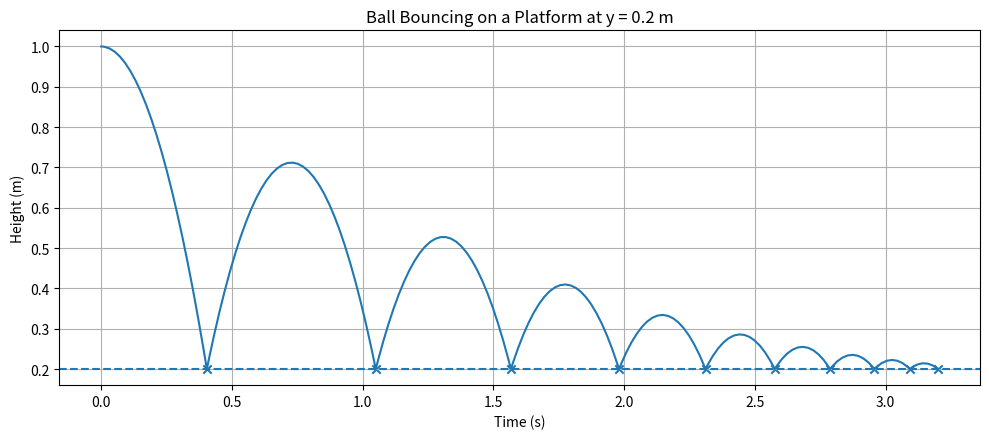

Write the Python code that produced this figure.
import numpy as np
from scipy.integrate import solve_ivp
import matplotlib.pyplot as plt

# ---------------------------
# Physical parameters
# ---------------------------
g = 9.81 # gravity
e = 0.8 # elsaticity of bounce
bounce_height = 0.2   # <-- PLATFORM HEIGHT
y0 = 1.0 # initial height
v0 = 0.0 # initial velocity
t0 = 0.0
tf = 10
eps = 1e-8
max_bounces = 10

# ---------------------------
# ODE system
# ---------------------------
def dynamics(t, state):
    y, v = state # height, velocity
    return [v, -g]

# ---------------------------
# Event: hit platform at y = 0.2
# ---------------------------
def hit_platform(t, state):
    return state[0] - bounce_height # when this is negative, then, the event fires
hit_platform.terminal = True

def woohoo(t, state):
    return state[0] - 0.5
woohoo.terminal = False
# hit_platform.direction = -1

# ---------------------------
# Simulation loop
# ---------------------------
t_current = t0
state_current = np.array([y0, v0])
bounces = 0

t_all = []
y_all = []
v_all = []

impact_times = []
other_event_times = []

while t_current < tf and bounces < max_bounces:

    sol = solve_ivp(
        dynamics,
        (t_current, tf),
        state_current,
        events=[hit_platform, woohoo],
        max_step=0.02,
        rtol=1e-7,
        atol=1e-9
    )

    t_all.append(sol.t)
    y_all.append(sol.y[0])
    v_all.append(sol.y[1])

    # print(sol.t_events)

    # If impact detected
    if sol.t_events != None and sol.t_events[0].size > 0:

        t_impact = sol.t_events[0][0]
        v_pre = sol.y[1, -1]

        # Discontinuous velocity reset
        v_post = -e * v_pre

        impact_times.append(t_impact)
        bounces += 1

        # Restart slightly above platform
        t_current = t_impact + eps
        state_current = np.array([bounce_height + v_post * eps, v_post])
    
    # elif sol.t_events != None and sol.t_events[1].size > 0:
    #     # print("SOMETHING")
    #     other_event_times.append(sol.t_events[1][0])
    #     state_current = [0.5, -sol.y[1, -1]]
    #     continue

    else:
        break
    

# ---------------------------
# Combine data
# ---------------------------
t_all = np.concatenate(t_all)
y_all = np.concatenate(y_all)
v_all = np.concatenate(v_all)

# ---------------------------
# Plot
# ---------------------------
plt.figure(figsize=(10, 4.5))
plt.plot(t_all, y_all)
plt.axhline(bounce_height, linestyle="--")  # platform height
plt.scatter(impact_times, [bounce_height]*len(impact_times), marker="x")
plt.scatter(other_event_times, [0.5]*len(other_event_times), marker="x")
plt.xlabel("Time (s)")
plt.ylabel("Height (m)")
plt.title("Ball Bouncing on a Platform at y = 0.2 m")
plt.grid(True)
plt.tight_layout()
plt.show()
